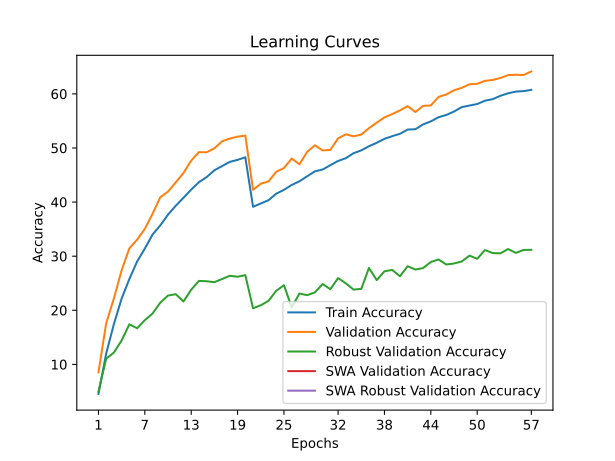

Source data for this figure (header and first rows):
time; train_accuracy; train_loss; valid_accuracy; valid_loss; valid_accuracy_robust; valid_accuracy_swa; valid_accuracy_robust_swa
203,0711; 4,5275; 4,9531; 8,5200; 4,6165; 4,9724; 8,5200; 4,9724
355,4570; 12,0033; 4,4273; 17,5800; 4,0633; 11,0483; 17,5800; 11,0483
491,1990; 17,4529; 4,1196; 22,2100; 3,9013; 12,1931; 22,2100; 12,1931
623,1128; 22,1624; 3,8808; 27,3900; 3,6738; 14,4276; 27,3900; 14,4276
750,5986; 25,7788; 3,7156; 31,4500; 3,4847; 17,4069; 31,4500; 17,4069
883,6771; 29,0132; 3,5625; 33,0400; 3,4345; 16,6759; 33,0400; 16,6759
1016,9337; 31,4095; 3,4544; 35,0500; 3,3663; 18,1724; 35,0500; 18,1724
1149,7579; 33,9967; 3,3548; 37,8400; 3,3302; 19,4069; 37,8400; 19,4069
1282,9361; 35,6929; 3,2727; 40,8900; 3,1555; 21,4138; 40,8900; 21,4138
1417,9571; 37,6811; 3,1916; 41,9400; 3,1361; 22,7241; 41,9400; 22,7241
1552,1726; 39,3173; 3,1225; 43,6400; 3,0293; 22,9724; 43,6400; 22,9724
1683,9866; 40,7895; 3,0580; 45,3700; 3,0089; 21,6207; 45,3700; 21,6207
1819,0586; 42,3127; 3,0002; 47,6700; 2,9100; 23,8000; 47,6700; 23,8000
1949,2977; 43,6748; 2,9523; 49,2400; 2,8745; 25,4276; 49,2400; 25,4276
2082,0881; 44,6229; 2,9081; 49,2000; 2,8650; 25,3655; 49,2000; 25,3655
2215,6526; 45,8790; 2,8546; 49,9400; 2,8381; 25,1931; 49,9400; 25,1931
2350,6543; 46,6621; 2,8272; 51,2400; 2,7956; 25,7793; 51,2400; 25,7793
2487,1252; 47,4342; 2,7992; 51,7400; 2,7876; 26,3793; 51,7400; 26,3793
2619,4618; 47,8063; 2,7849; 52,0900; 2,7774; 26,2000; 52,0900; 26,2000
2752,2306; 48,2733; 2,7645; 52,2900; 2,7745; 26,4966; 52,2900; 26,4966
2884,4204; 39,1343; 3,1273; 42,2600; 3,1284; 20,3724; 42,2600; 20,3724
3013,8606; 39,7364; 3,1098; 43,4000; 3,0379; 20,9310; 43,4000; 20,9310
3151,0098; 40,3454; 3,0779; 43,8200; 3,0747; 21,7448; 43,8200; 21,7448
3285,0328; 41,5496; 3,0298; 45,6000; 2,9917; 23,6000; 45,6000; 23,6000
3418,6832; 42,2696; 2,9989; 46,3000; 2,9368; 24,6276; 46,3000; 24,6276
3553,0017; 43,1607; 2,9636; 48,0500; 2,8822; 20,5448; 48,0500; 20,5448
3684,4686; 43,8388; 2,9337; 46,9900; 2,9286; 23,0966; 46,9900; 23,0966
3820,9851; 44,7689; 2,9017; 49,2900; 2,8276; 22,7931; 49,2900; 22,7931
3953,6123; 45,6830; 2,8663; 50,5000; 2,7647; 23,2966; 50,5000; 23,2966
4086,8642; 46,0221; 2,8523; 49,5500; 2,7977; 24,8552; 49,5500; 24,8552
4216,6442; 46,8252; 2,8204; 49,6500; 2,8104; 23,9034; 49,6500; 23,9034
4349,2280; 47,6002; 2,7881; 51,7800; 2,7418; 25,9517; 51,7800; 25,9517
4476,4663; 48,1133; 2,7694; 52,5300; 2,6783; 24,9862; 52,5300; 24,9862
4603,8865; 49,0294; 2,7305; 52,1600; 2,7092; 23,8207; 52,1600; 23,8207
4731,0415; 49,5565; 2,7168; 52,4700; 2,7087; 23,9586; 52,4700; 23,9586
4862,9471; 50,3285; 2,6896; 53,6700; 2,6486; 27,8276; 53,6700; 27,8276
4989,6765; 50,9566; 2,6630; 54,6900; 2,6431; 25,5724; 54,6900; 25,5724
5115,1239; 51,6897; 2,6310; 55,6500; 2,5833; 27,2069; 55,6500; 27,2069
5243,0422; 52,1817; 2,6078; 56,2600; 2,5724; 27,4621; 56,2600; 27,4621
5370,1776; 52,6168; 2,5972; 56,9400; 2,5414; 26,2897; 56,9400; 26,2897
5503,5992; 53,4029; 2,5636; 57,7400; 2,5172; 28,1379; 57,7400; 28,1379
5636,7165; 53,4689; 2,5513; 56,6400; 2,5408; 27,5310; 56,6400; 27,5310
5769,1888; 54,3580; 2,5263; 57,7800; 2,4922; 27,8000; 57,7800; 27,8000
5906,5186; 54,9170; 2,5013; 57,8600; 2,5029; 28,9241; 57,8600; 28,9241
6037,0271; 55,6861; 2,4770; 59,4400; 2,4379; 29,3931; 59,4400; 29,3931
6166,5576; 56,1012; 2,4620; 59,8800; 2,4306; 28,4621; 59,8800; 28,4621
6294,3433; 56,7432; 2,4389; 60,6700; 2,3879; 28,6483; 60,6700; 28,6483
6428,2113; 57,5523; 2,4093; 61,1200; 2,3942; 29,0207; 61,1200; 29,0207
6553,9209; 57,8454; 2,3999; 61,7700; 2,3670; 30,1034; 61,7700; 30,1034
6680,2878; 58,1214; 2,3821; 61,8600; 2,3478; 29,5172; 61,8600; 29,5172
6806,5333; 58,7335; 2,3605; 62,4100; 2,3364; 31,1310; 62,4100; 31,1310
6933,6517; 59,0245; 2,3489; 62,5700; 2,3354; 30,5724; 62,5700; 30,5724
7061,9164; 59,6496; 2,3303; 62,9400; 2,3094; 30,5241; 62,9400; 30,5241
7189,6838; 60,1116; 2,3105; 63,4700; 2,2973; 31,3172; 63,4700; 31,3172
7319,0322; 60,4246; 2,3022; 63,5300; 2,2950; 30,6069; 63,5300; 30,6069
7446,3365; 60,5117; 2,2952; 63,4900; 2,2831; 31,1517; 63,4900; 31,1517
7574,4157; 60,7507; 2,2839; 64,1500; 2,2771; 31,1793; 64,1500; 31,1793
